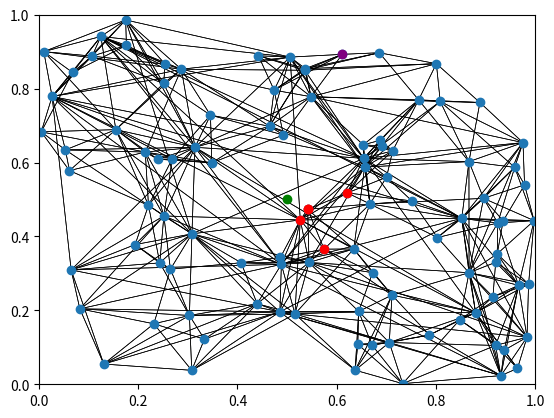

Generate this figure with matplotlib:
import math
import random
import heapq
import matplotlib.pyplot as plt

class Node:
    def __init__(self, node_id, vector):
        self.id = node_id
        self.vector = vector
        self.connections = {}

    def add_connection(self, layer, node):
        if layer not in self.connections:
            self.connections[layer] = []
        self.connections[layer].append(node)

    def distance(self, other):
        return math.sqrt(sum([(a - b) ** 2 for a, b in zip(self.vector, other.vector)]))

class Graph:
    def __init__(self, layer_coef):
        self.nodes = []
        self.layer_coef = layer_coef
    
    def insert(self, node):
        layer = self._determine_layer()
        for l in range(layer + 1):
            neighbors = self._find_neighbors(node, l, 5)  # Find 5 neighbors for simplicity
            if l not in node.connections:
                node.connections[l] = []
            for neighbor in neighbors:
                node.add_connection(l, neighbor)
                neighbor.add_connection(l, node)
        self.nodes.append(node)

    def greedy_search_nsw(self, query, layer, entry_point, k=5):
        best_dist = float("inf")

        et = (entry_point.distance(Node(-1, query)), entry_point)
        candidates = [et]
        result = [et]
        visited = set([et])
        while len(candidates) > 0:
            c_dist, c = heapq.heappop(candidates)

            # k-1th element
            if len(result) >= k:
                if c_dist < best_dist:
                    best_dist = c_dist
                    continue
            else:
                best_dist = c_dist

            for e in c.connections[layer]:
                if e not in visited:

                    visited.add(e)
                    heapq.heappush(candidates, (e.distance(Node(-1, query)), e))

                    # TODO: only keep k elements in result
                    heapq.heappush(result, (e.distance(Node(-1, query)), e))

        return heapq.nsmallest(k, result)


    def greedy_search_hnsw(self, query, entry_point, k=5):
        candidates = [(entry_point.distance(Node(-1, query)), entry_point)]
        for layer in range(len(entry_point.connections), 0, -1):
            candidates = self.greedy_search_nsw(query, layer-1, candidates[0][1])
        
        return heapq.nsmallest(k, candidates)


    def _determine_layer(self):
        # return random.randint(0, 9)
        return abs(math.floor(random.gauss(0, self.layer_coef)))

    def _find_neighbors(self, node, layer, k):
        neighbors = sorted([x for x in self.nodes if len(x.connections) >= layer+1], key=lambda other: node.distance(other))
        return neighbors[:k]
    
    def get_layer(self, layer):
        return [n for n in self.nodes if len(n.connections) == layer + 1]

def plot_layer(graph, layer):
    layer_nodes = [n for n in graph.nodes if len(n.connections) >= layer + 1]
    x = [n.vector[0] for n in layer_nodes]
    y = [n.vector[1] for n in layer_nodes] 

    # Connect the points using plot
    connections = [(layer_nodes.index(i), layer_nodes.index(j)) for i in layer_nodes for j in i.connections[layer]]
    for start, end in connections:
        plt.plot([x[start], x[end]], [y[start], y[end]], 'k-', lw=0.5, zorder=1)  # 'k-' means black line

    plt.scatter(x, y)
 
    ax = plt.gca()
    ax.set_xlim([0, 1])
    ax.set_ylim([0, 1])

if __name__ == "__main__":
    num_nodes = 100
    # TODO: Find layer probability properly
    layer_coef = 3

    random.seed(421)

    graph = Graph(layer_coef)

    # Insert some nodes
    for i in range(num_nodes):
        vector = (random.random(), random.random())
        graph.insert(Node(i, vector))
    
    # for i in range(6):
    #     plot_layer(graph, i)
    #     plt.show()

    # plot_layer(graph, 0)
    
    ## This is for plotting HNSW
    # Find an entry point
    max_layer = max(len(x.connections) for x in graph.nodes) - 1
    entry = random.choice(graph.get_layer(max_layer))
    query = [0.5, 0.5]
    result = graph.greedy_search_hnsw(query, entry)
    points = [x[1].vector for x in result]
    print(points)
    plot_layer(graph, 0)
    x = [n[0] for n in points]
    y = [n[1] for n in points]
    plt.scatter(x, y, c="red", zorder=1)
    plt.scatter([query[0]], [query[1]], c="green", zorder=1)
    plt.scatter([entry.vector[0]], [entry.vector[1]], c="purple", zorder=1)
    plt.show()


    ## This is for plotting NSW search
    # query = [0.5, 0.5]
    # entry = random.choice(graph.get_layer(0))
    # result = graph.greedy_search_nsw(query, 0, entry)
    # points = [x[1].vector for x in result]
    # print(points)
    # plot_layer(graph, 0)
    # x = [n[0] for n in points]
    # y = [n[1] for n in points]
    # plt.scatter(x, y, c="red")
    # plt.scatter([query[0]], [query[1]], c="green")
    # plt.scatter([entry.vector[0]], [entry.vector[1]], c="purple")
    # plt.show()
    
    # print(f"Closest node to [0.5, 0.5] is node {result.id} with vector {result.vector}")
